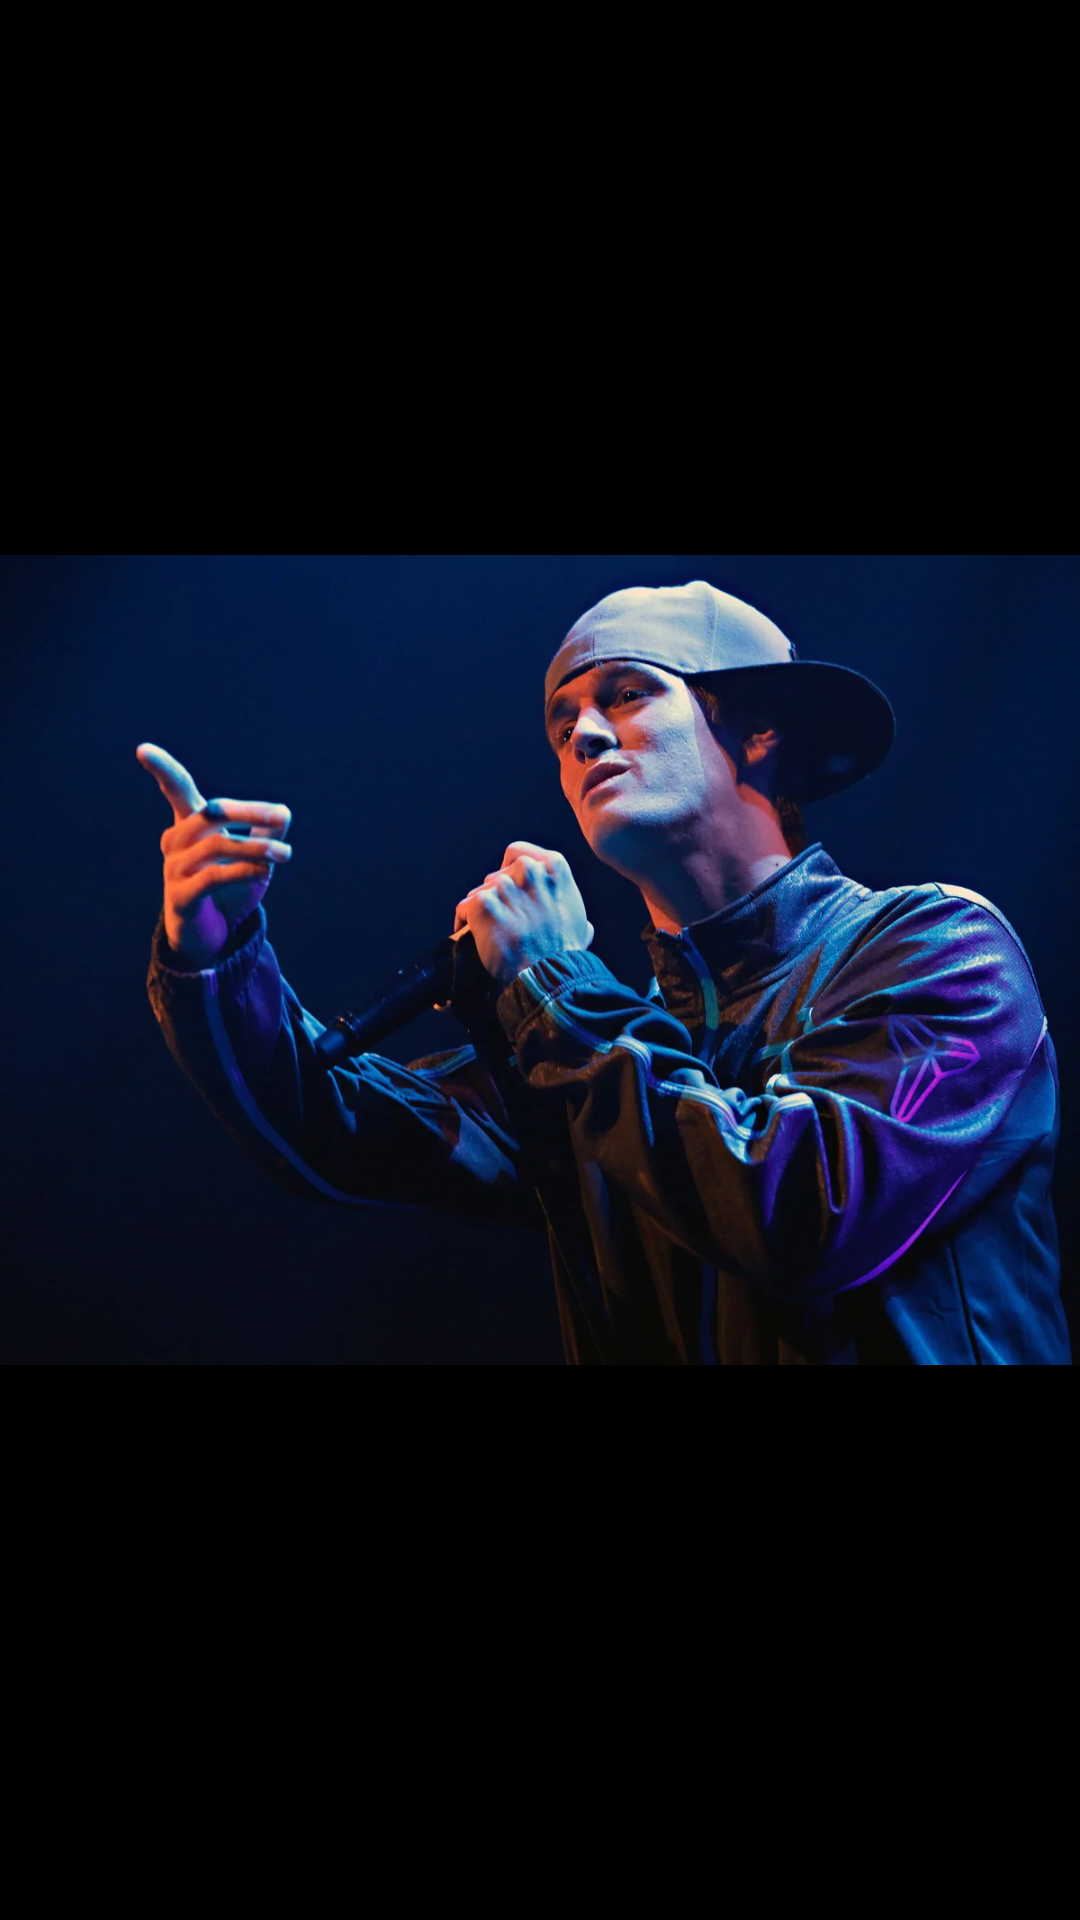

Android layout source for this screen:
<!-- AndroidManifest.xml: application theme Theme.DIYLog -->
<!-- res/layout/activity_splash.xml -->
<?xml version="1.0" encoding="utf-8"?>
<androidx.constraintlayout.widget.ConstraintLayout xmlns:android="http://schemas.android.com/apk/res/android"
                                                   xmlns:app="http://schemas.android.com/apk/res-auto"
                                                   xmlns:tools="http://schemas.android.com/tools" android:layout_width="match_parent"
                                                   android:layout_height="match_parent"
                                                   android:background="@color/black"
>

    <ImageView
            android:layout_width="match_parent"
            android:layout_height="match_parent" app:srcCompat="@drawable/celebrities" android:id="@+id/imageView"
            tools:layout_editor_absoluteY="250dp" tools:layout_editor_absoluteX="140dp"/>
</androidx.constraintlayout.widget.ConstraintLayout>
<!-- resources referenced by this layout -->
<resources>
  <color name="black">#FF000000</color>
  <!-- drawable celebrities: jpg bitmap (drawable, 689876 bytes) -->
  <style name="Theme.DIYLog" parent="Theme.MaterialComponents.DayNight.DarkActionBar">
          
          <item name="colorPrimary">@color/purple_500</item>
          <item name="colorPrimaryVariant">@color/purple_700</item>
          <item name="colorOnPrimary">@color/white</item>
          
          <item name="colorSecondary">@color/teal_200</item>
          <item name="colorSecondaryVariant">@color/teal_700</item>
          <item name="colorOnSecondary">@color/black</item>
          
          <item name="android:statusBarColor" tools:targetApi="l">?attr/colorPrimaryVariant</item>
          
      </style>
  <color name="purple_500">#FF6200EE</color>
  <color name="purple_700">#FF3700B3</color>
  <color name="white">#FFFFFFFF</color>
  <color name="teal_200">#FF03DAC5</color>
  <color name="teal_700">#FF018786</color>
</resources>
